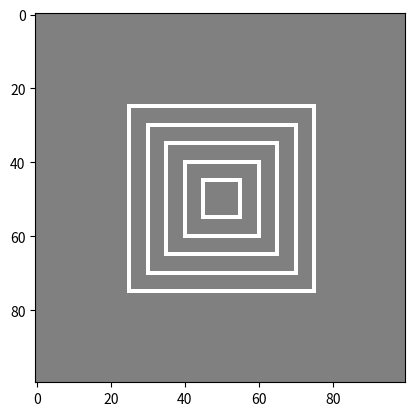

Here is the Python script that generated this plot:
import numpy as np
import matplotlib.pyplot as plt

buffer = np.zeros((100,100))

buffer

buffer[30:70,:] = 128

plt.imshow(buffer, cmap='gray')

buffer[0,0]=255

plt.imshow(buffer, cmap='gray')

buffer[:,:] = 128
for square in range(1,6):
    top_or_left = 50-square*5
    bottom_or_right = 50+square*5
    buffer[top_or_left, top_or_left:bottom_or_right] = 255
    buffer[bottom_or_right, top_or_left:bottom_or_right] = 255
    buffer[top_or_left:bottom_or_right, top_or_left] = 255
    buffer[top_or_left:bottom_or_right+1, bottom_or_right] = 255

plt.imshow(buffer, cmap='gray')

buffer[0,0] = 0

plt.imshow(buffer, cmap='gray')

buffer[0,0] = 128

plt.imshow(buffer, cmap='gray')

n = plt.Normalize(vmin=0)

plt.imshow(buffer, cmap='gray', norm=n)

